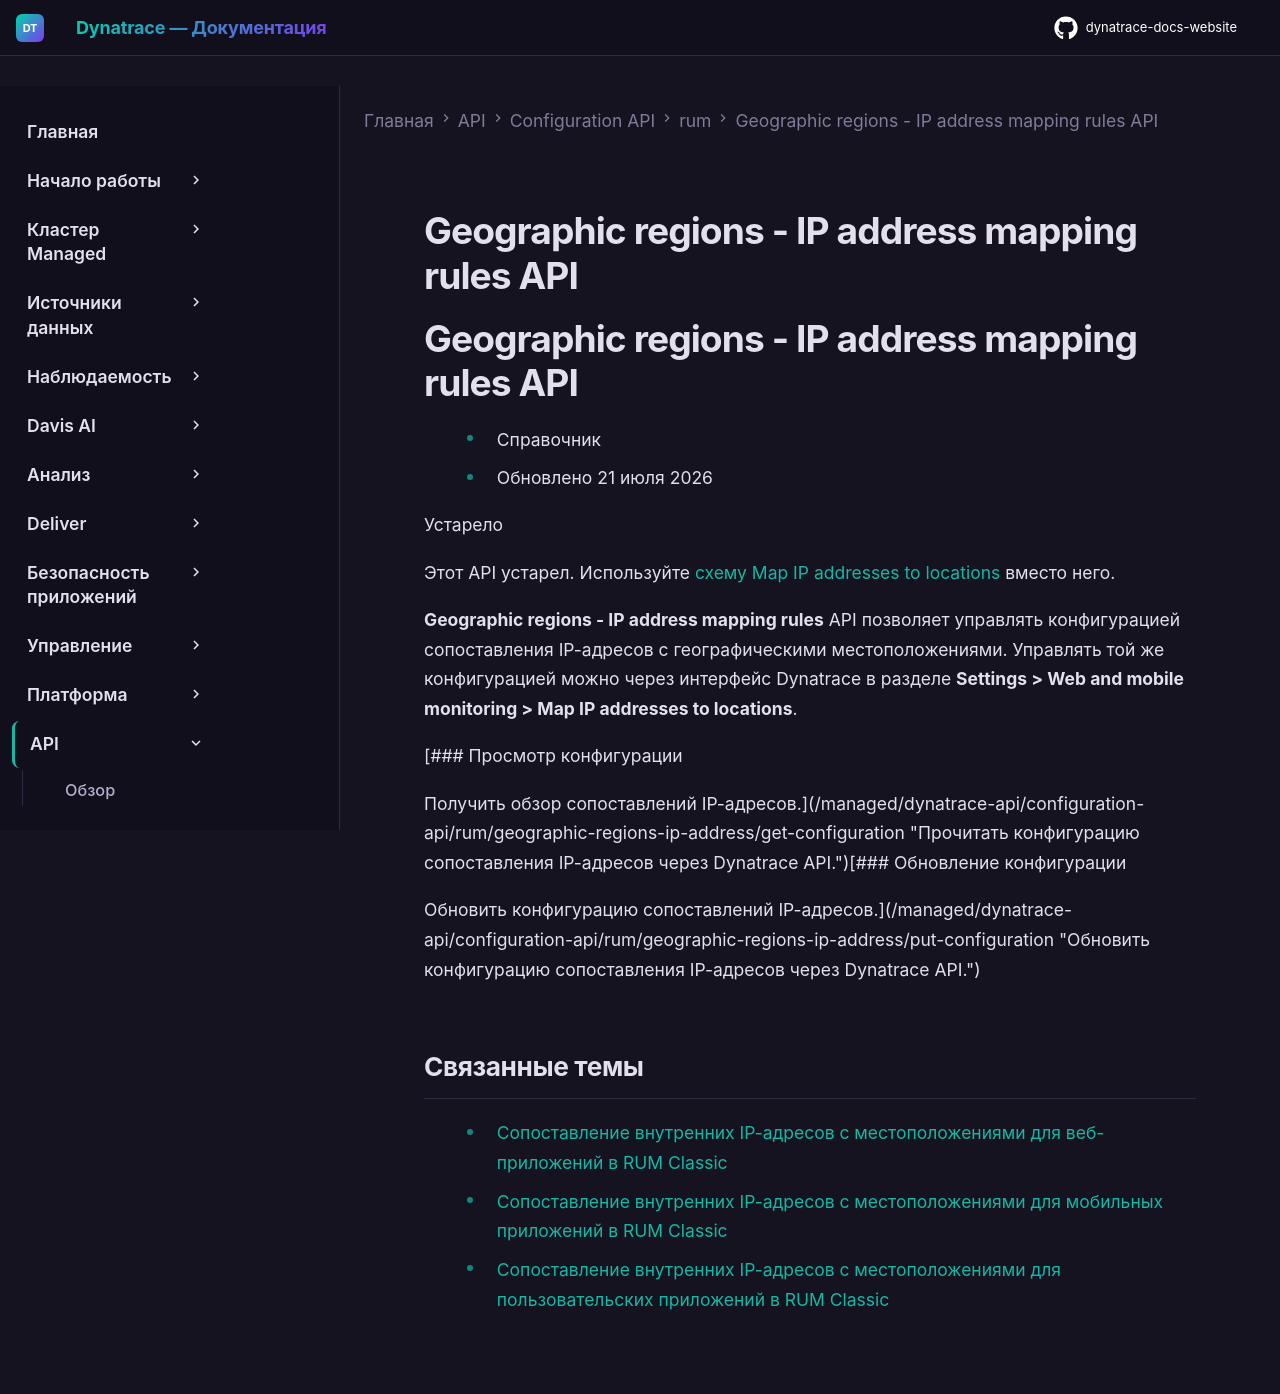

repository: Yerkebulan-Ardabayev/dynatrace-docs-website · page: managed-ru/dynatrace-api/configuration-api/rum/geographic-regions-ip-address/index.html · generator: mkdocs

---
title: Geographic regions - IP address mapping rules API
source: https://docs.dynatrace.com/managed/dynatrace-api/configuration-api/rum/geographic-regions-ip-address
---

# Geographic regions - IP address mapping rules API

# Geographic regions - IP address mapping rules API

* Справочник
* Обновлено 21 июля 2026

Устарело

Этот API устарел. Используйте [схему Map IP addresses to locations](/managed/dynatrace-api/environment-api/settings/schemas/builtin-rum-ip-mappings "Просмотр таблицы схемы настроек builtin:rum.ip-mappings среды мониторинга через Dynatrace API.") вместо него.

**Geographic regions - IP address mapping rules** API позволяет управлять конфигурацией сопоставления IP-адресов с географическими местоположениями. Управлять той же конфигурацией можно через интерфейс Dynatrace в разделе **Settings > Web and mobile monitoring > Map IP addresses to locations**.

[### Просмотр конфигурации

Получить обзор сопоставлений IP-адресов.](/managed/dynatrace-api/configuration-api/rum/geographic-regions-ip-address/get-configuration "Прочитать конфигурацию сопоставления IP-адресов через Dynatrace API.")[### Обновление конфигурации

Обновить конфигурацию сопоставлений IP-адресов.](/managed/dynatrace-api/configuration-api/rum/geographic-regions-ip-address/put-configuration "Обновить конфигурацию сопоставления IP-адресов через Dynatrace API.")

## Связанные темы

* [Сопоставление внутренних IP-адресов с местоположениями для веб-приложений в RUM Classic](/managed/observe/digital-experience/rum-classic/web-applications/additional-configuration/map-internal-ip-addresses-to-locations-web "Настроить Dynatrace для использования локальных адресов и определения местоположения пользователей веб-приложений.")
* [Сопоставление внутренних IP-адресов с местоположениями для мобильных приложений в RUM Classic](/managed/observe/digital-experience/rum-classic/mobile-applications/additional-configuration/map-internal-ip-addresses-to-locations-mobile "Настроить Dynatrace для использования локальных адресов и определения местоположения пользователей мобильных приложений.")
* [Сопоставление внутренних IP-адресов с местоположениями для пользовательских приложений в RUM Classic](/managed/observe/digital-experience/rum-classic/custom-applications/additional-configuration/map-internal-ip-addresses-to-locations-custom "Настроить Dynatrace для использования локальных адресов и определения местоположения пользователей пользовательских приложений.")
